Dataset: RFMID - Cropped (GitHub, mys3lfasfaan/Advanced_Retinal_Classification). Classes: ARMD, MYA, normal, TSLN.

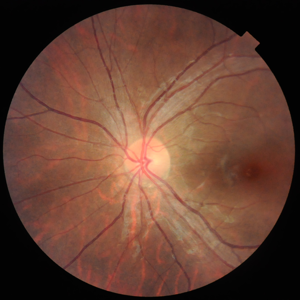
Label: TSLN

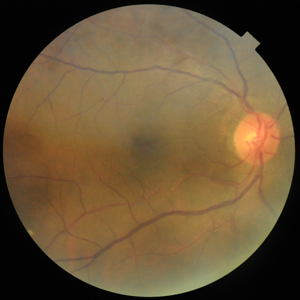
Label: normal

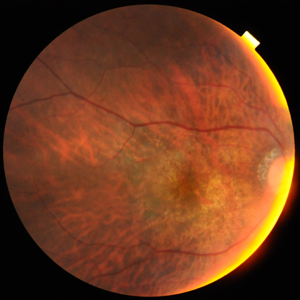
Label: MYA

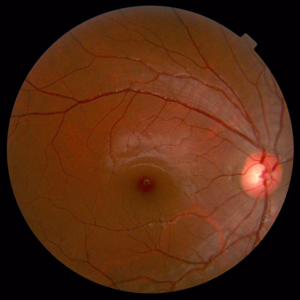
Label: normal

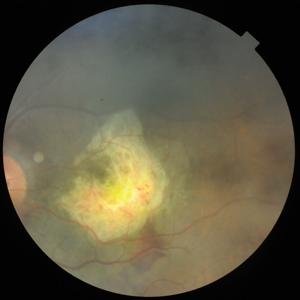
Label: ARMD

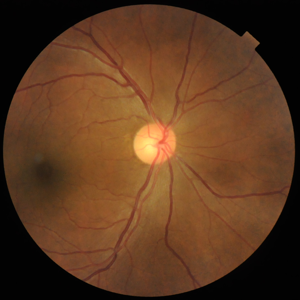
Label: normal
